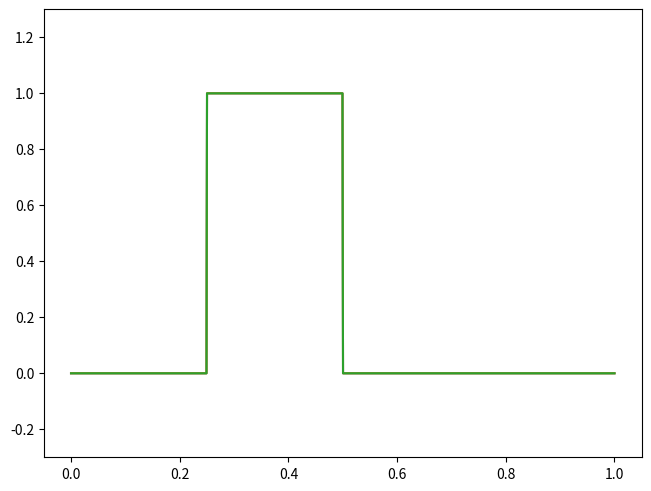

Source code (Python):
import numpy as np
import matplotlib.pyplot as plt
from scipy import ndimage
from matplotlib.animation import FuncAnimation

class Advection:

    def __init__(self, rho_init, step_solver, u):
        self.N = len(rho_init)
        self.rho = rho_init
        self.step_solver = step_solver
        self.u = u
        self.dx = 1 / N
        self.h = self.dx / np.abs(u) * 0.5
        self.c = self.u * self.h / self.dx

    def step(self):
        if self.step_solver == 1:
            self.laax_step()
        elif self.step_solver == 2:
            self.upwind_step()
        else:
            self.lax_wendroff_step()

    def laax_step(self):
        # For the bonus points:
        # Comment/Uncomment to test

        # Var 1
        #rho_next = np.zeros(self.N)
        #for i in range(self.N):
        #    rho_next[i] = self.rho[(i-1) % self.N]*0.5*(1+self.c) + self.rho[(i+1) % self.N]*0.5*(1-self.c)

        #self.rho = rho_next

        # Var 2
        left = np.roll(self.rho, 1)
        right = np.roll(self.rho, -1)
        self.rho = left*0.5*(1+self.c) + right*0.5*(1-self.c)

        # Var 3
        #self.rho = ndimage.convolve(self.rho, [0.5*(1-self.c), 0, 0.5*(1+self.c)], mode="wrap")
        return

    def upwind_step(self):
        if self.u > 0:
            self.rho = ndimage.convolve(self.rho, np.array([0, 1-self.c, self.c]), mode="wrap")
        else:
            self.rho = ndimage.convolve(self.rho, np.array([-self.c, 1 + self.c, 0]), mode="wrap")
        return

    def lax_wendroff_step(self):
        self.rho = ndimage.convolve(self.rho,
                                    np.array([-0.5*self.c*(1-self.c), 1 - self.c**2, 0.5*self.c*(1+self.c)]),
                                    mode="wrap")
        return


fig = plt.figure(constrained_layout=True)
gs = fig.add_gridspec(3, 1)
# Line plots
ax_top = fig.add_subplot(gs[:])
ax_top.set_ylim(-0.3, 1.3)

#ax_mid = fig.add_subplot(gs[1])
#ax_mid.set_ylim(-0.3, 1.3)
#ax_bot = fig.add_subplot(gs[2])
#ax_bot.set_ylim(-0.3, 1.3)

N = 1000
rho = np.zeros(N)
rho[int(N/4): int(2*N/4)] = 1

# Something has to be wrong with the formulas, therefore I use negative velocities here
advections = [Advection(rho, 1, 1), Advection(rho, 2, 1), Advection(rho, 3, 1)]

x = np.linspace(0, 1, N)

lineplots = [
    ax_top.plot(x, advections[0].rho)[0],
    ax_top.plot(x, advections[1].rho)[0],
    ax_top.plot(x, advections[2].rho)[0]]

def update(i):
    for i in range(5):
        advections[0].step()
        advections[1].step()
        advections[2].step()

    lineplots[0].set_data(x, advections[0].rho)
    lineplots[1].set_data(x, advections[1].rho)
    lineplots[2].set_data(x, advections[2].rho)

ani = FuncAnimation(fig, update, 1000, interval=60, repeat=False)

plt.show()